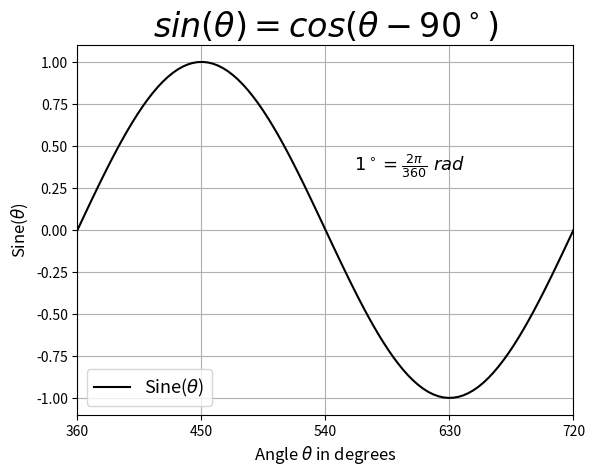

This figure's Python source:
# import packages
import numpy as np
import matplotlib.pyplot as plt

# Definition of variables
phi_min = 0                # definition of starting angle in degrees
phi_max = 360              # definition of final angle in degrees
n = 100                    # number of points

# Calculations and data generation with numpy
# Gererate time-vector
t = np.linspace(np.radians(phi_min), np.radians(phi_max), n, endpoint=True)  
y = np.sin(t)  

# Visualization with matplotlib
plt.rcParams['text.usetex'] = False    # if True use LATEX font type

plt.figure()
plt.plot(t, y, 'k')

# Labels for the x- and y-axis
plt.xlabel(r'Angle $\theta$ in degrees', fontsize=12) 
plt.ylabel(r'Sine($\theta$)', fontsize=12)

# Change axes
startx, endx = np.radians(phi_min), np.radians(phi_max)
starty, endy = -1.1, 1.1
plt.axis([startx, endx, starty, endy])

# Add grid
plt.grid()

# Change scale of axes
ax = plt.gca()
axis_x = np.array([0, 90, 180, 270, 360])
axis_x = np.radians(axis_x)
plt.xticks(axis_x, [360, 450, 540, 630, 720])

# Add legend
ax.legend([r"Sine($\theta$)"], loc="lower left", fontsize=13) 

# Add title
plt.title(r"$sin(\theta) = cos(\theta - 90^\circ)$", fontsize=24)

# Add text using x- and y-coordinates
plt.text(3.5, 0.35, r'$1^\circ=\frac{2\pi}{360}~rad$', fontsize=13)

# Show graph
plt.show()